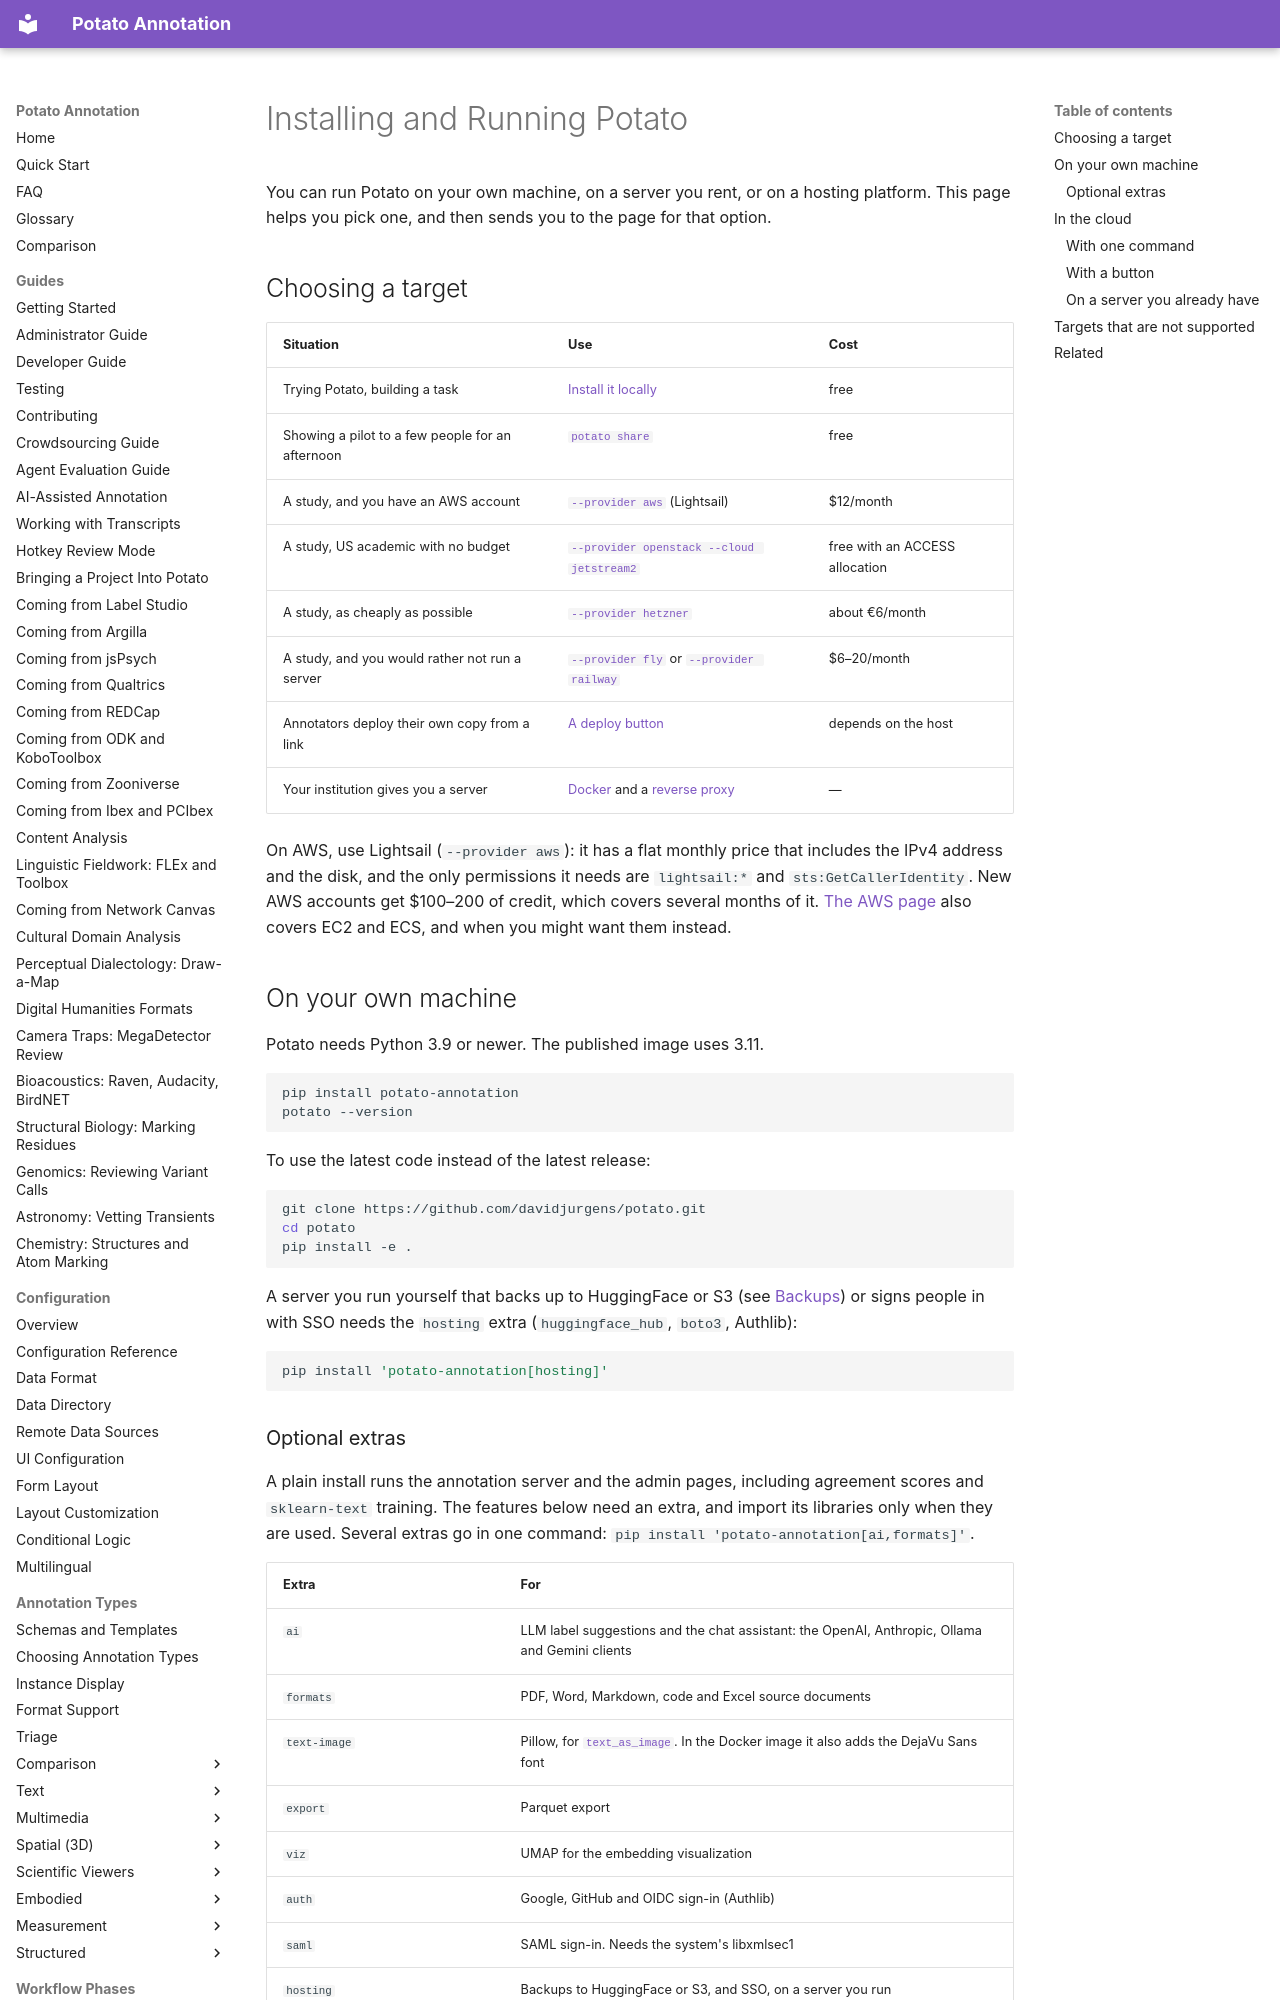

repository: davidjurgens/potato · page: deployment/installation/index.html · generator: mkdocs

# Installing and Running Potato

You can run Potato on your own machine, on a server you rent, or on a hosting
platform. This page helps you pick one, and then sends you to the page for that
option.

## Choosing a target

| Situation | Use | Cost |
|---|---|---|
| Trying Potato, building a task | [Install it locally](#on-your-own-machine) | free |
| Showing a pilot to a few people for an afternoon | [`potato share`](deploy-share.md) | free |
| A study, and you have an AWS account | [`--provider aws`](deploy-aws.md) (Lightsail) | $12/month |
| A study, US academic with no budget | [`--provider openstack --cloud jetstream2`](deploy-openstack.md) | free with an ACCESS allocation |
| A study, as cheaply as possible | [`--provider hetzner`](deploy-vps.md) | about €6/month |
| A study, and you would rather not run a server | [`--provider fly`](deploy-fly.md) or [`--provider railway`](deploy-railway.md) | $6–20/month |
| Annotators deploy their own copy from a link | [A deploy button](deploy-buttons.md) | depends on the host |
| Your institution gives you a server | [Docker](docker.md) and a [reverse proxy](reverse-proxy.md) | — |

On AWS, use Lightsail (`--provider aws`): it has a flat monthly price that
includes the IPv4 address and the disk, and the only permissions it needs are
`lightsail:*` and `sts:GetCallerIdentity`. New AWS accounts get $100–200 of credit, which covers several
months of it. [The AWS page](deploy-aws.md) also covers EC2 and ECS, and when
you might want them instead.
